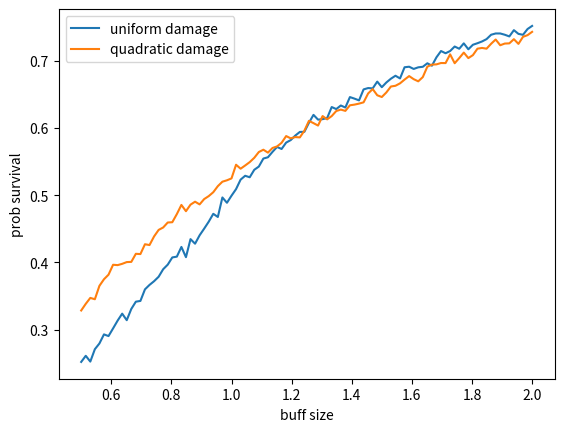

Source code (Python):
import matplotlib.pyplot as p
import numpy as np
from math import sqrt

maxVikingHealth = 1000
maxDamage = 1000

maxDps = 2*(sqrt(500))
maxDistance = 2*(sqrt(500))

#damage = np.random.uniform(maxDamage)

pSurvival = 0

numSamples = 10000

pSurvivalsUniform = []
pSurvivalsDoubleUniform = []
hotsBuffs = np.linspace(0.5, 2, 100)

for hotsBuff in hotsBuffs:
	print(hotsBuff)
	pSurvival = 0
	pSurvivalUniform = 0
	pSurvivalDoubleUniform = 0

	for _ in range(numSamples):
		vikingHealth = np.random.uniform(maxVikingHealth) * hotsBuff
		uniformDamage = np.random.uniform(maxDamage)
		dps = np.random.uniform(maxDps)
		distance = np.random.uniform(maxDistance)
		doubleUniformDamage = dps*distance
#		damage = np.random.exponential(maxDistance*10)


		if vikingHealth > uniformDamage:
			pSurvivalUniform += 1

		if vikingHealth > doubleUniformDamage:
			pSurvivalDoubleUniform += 1

	pSurvival /= numSamples

	pSurvivalUniform /= numSamples
	pSurvivalDoubleUniform /= numSamples


	pSurvivalsUniform.append(pSurvivalUniform)
	pSurvivalsDoubleUniform.append(pSurvivalDoubleUniform)

p.plot(hotsBuffs, pSurvivalsUniform, label="uniform damage")
p.plot(hotsBuffs, pSurvivalsDoubleUniform, label="quadratic damage")
p.xlabel("buff size")
p.ylabel("prob survival")
p.legend()
p.show()

#print(pSurvival/numSamples)


